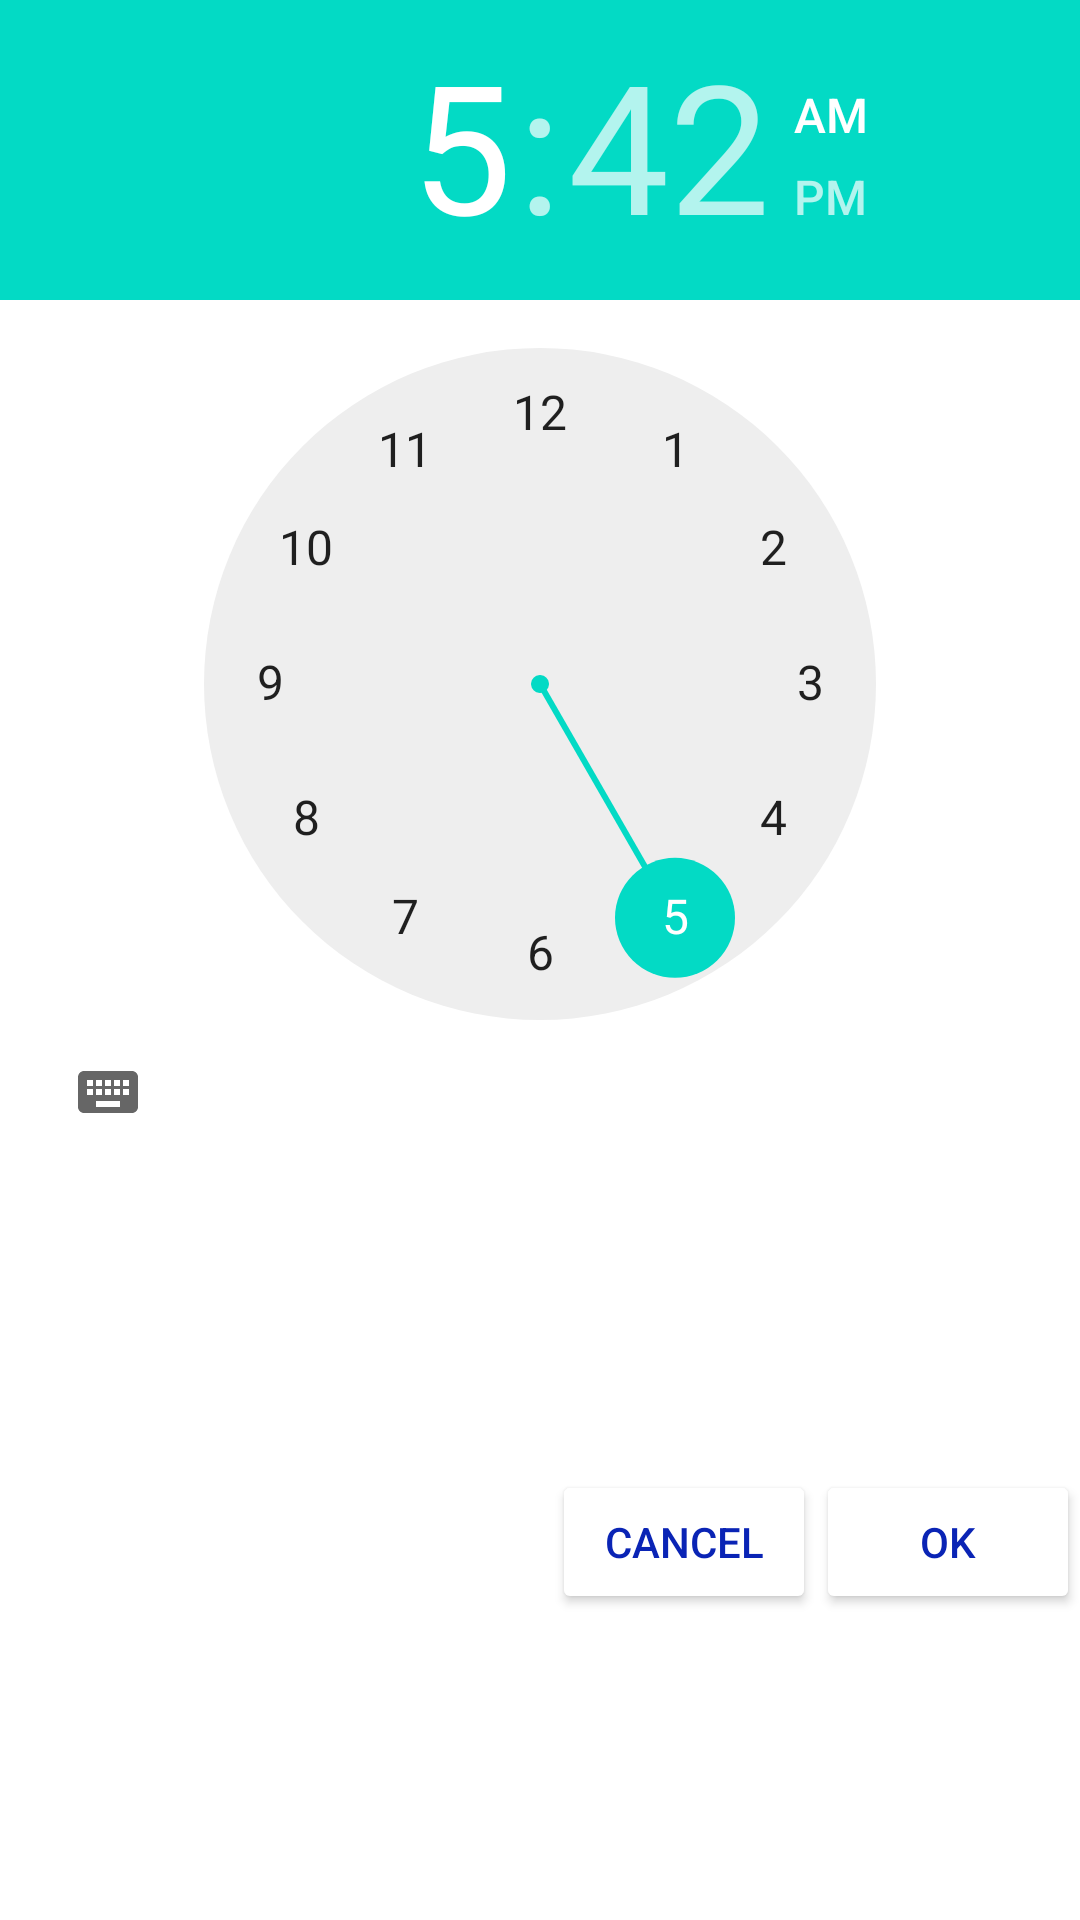

Android layout source for this screen:
<!-- AndroidManifest.xml: application theme AppTheme -->
<!-- res/layout/dialog_fragment.xml -->
<?xml version="1.0" encoding="utf-8"?>
<androidx.constraintlayout.widget.ConstraintLayout xmlns:android="http://schemas.android.com/apk/res/android"
    xmlns:app="http://schemas.android.com/apk/res-auto"
    android:layout_width="wrap_content"
    android:background="#FFFFFF"
    android:layout_height="wrap_content">

    <TimePicker
        android:id="@+id/time_picker"
        android:layout_width="wrap_content"
        android:layout_height="wrap_content"
        app:layout_constraintStart_toStartOf="parent"
        app:layout_constraintTop_toTopOf="parent" />

    <Button
        android:id="@+id/btn_cancel"
        android:layout_width="wrap_content"
        android:layout_height="wrap_content"
        android:backgroundTint="#FFFFFF"
        android:elevation="4dp"
        android:text="Cancel"
        android:textColor="#0A24B5"
        app:layout_constraintBottom_toBottomOf="@id/btn_ok"
        app:layout_constraintEnd_toStartOf="@id/btn_ok"
        app:layout_constraintTop_toTopOf="@id/btn_ok" />

    <Button
        app:layout_constraintTop_toBottomOf="@id/time_picker"
        android:id="@+id/btn_ok"
        android:layout_width="wrap_content"
        android:layout_height="wrap_content"
        android:backgroundTint="#FFFFFF"
        android:elevation="4dp"
        android:text="OK"
        android:textColor="#0A24B5"
        app:layout_constraintBottom_toBottomOf="parent"
        app:layout_constraintEnd_toEndOf="parent" />
</androidx.constraintlayout.widget.ConstraintLayout>
<!-- resources referenced by this layout -->
<resources>
  <style name="AppTheme" parent="Theme.AppCompat.Light.NoActionBar">
          
          <item name="colorPrimary">@color/colorPrimary</item>
          <item name="colorPrimaryDark">@color/colorPrimaryDark</item>
          <item name="colorAccent">@color/colorAccent</item>
      </style>
  <!-- not gathered from this repository: default colours our renderer supplied (Android Studio template values) -->
  <color name="colorPrimary">#FF6200EE</color>
  <color name="colorPrimaryDark">#FF3700B3</color>
  <color name="colorAccent">#FF03DAC5</color>
</resources>
